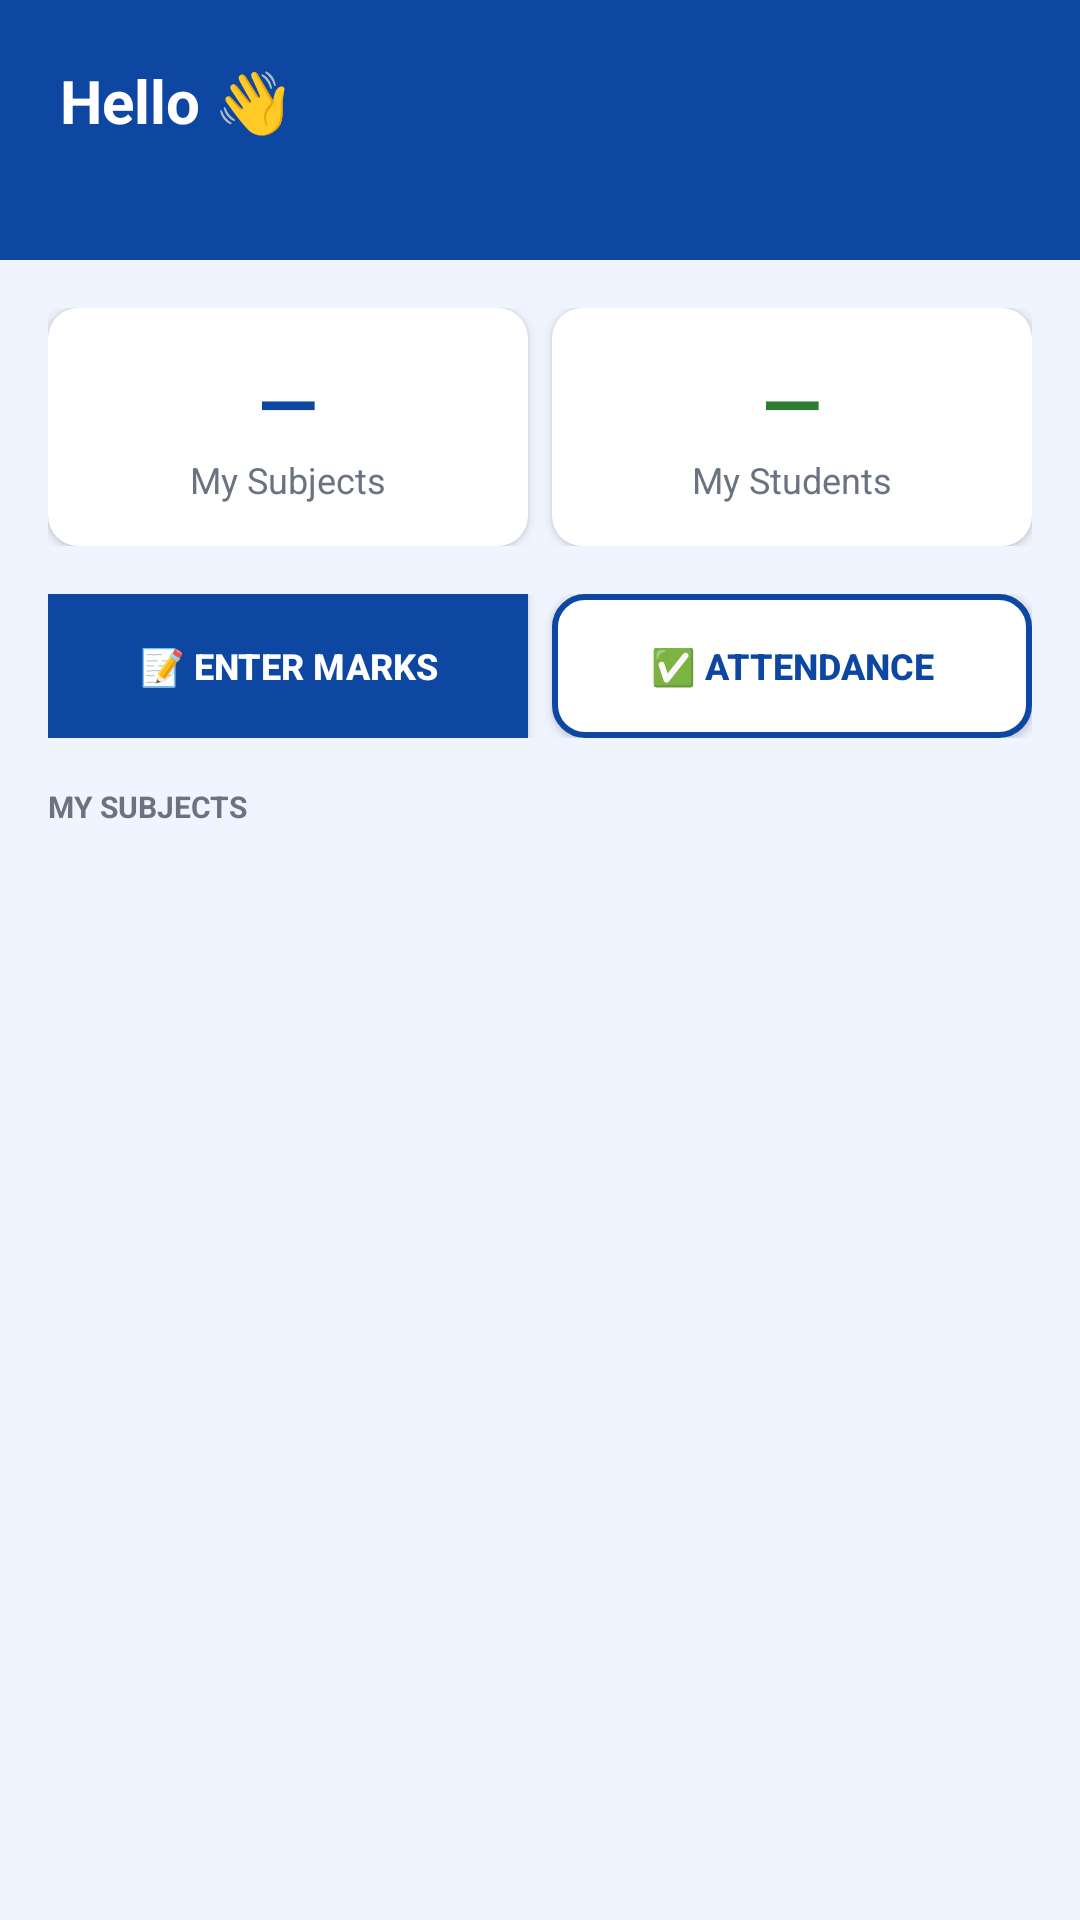

This screen was rendered from an Android layout file. Write that file and the resources it references.
<!-- AndroidManifest.xml: application theme Theme.ElimuSaaS -->
<!-- res/layout/fragment_teacher_dashboard.xml -->
<?xml version="1.0" encoding="utf-8"?>
<ScrollView xmlns:android="http://schemas.android.com/apk/res/android"
    xmlns:app="http://schemas.android.com/apk/res-auto"
    android:layout_width="match_parent" android:layout_height="match_parent" android:background="#F0F4FF">
  <LinearLayout android:layout_width="match_parent" android:layout_height="wrap_content"
      android:orientation="vertical" android:paddingBottom="24dp">
    <LinearLayout android:layout_width="match_parent" android:layout_height="wrap_content"
        android:background="#0D47A1" android:orientation="vertical" android:padding="20dp">
      <TextView android:id="@+id/tvTeacherName" android:layout_width="wrap_content" android:layout_height="wrap_content"
          android:text="Hello 👋" android:textSize="20sp" android:textStyle="bold" android:textColor="#FFFFFF"/>
      <TextView android:id="@+id/tvTeacherSchool" android:layout_width="wrap_content" android:layout_height="wrap_content"
          android:text="" android:textSize="13sp" android:textColor="#90CAF9" android:layout_marginTop="2dp"/>
    </LinearLayout>
    <LinearLayout android:layout_width="match_parent" android:layout_height="wrap_content"
        android:orientation="horizontal" android:layout_margin="16dp">
      <androidx.cardview.widget.CardView android:layout_width="0dp" android:layout_height="wrap_content"
          android:layout_weight="1" android:layout_marginEnd="8dp" app:cardCornerRadius="10dp" app:cardElevation="2dp">
        <LinearLayout android:layout_width="match_parent" android:layout_height="wrap_content"
            android:orientation="vertical" android:padding="14dp" android:gravity="center">
          <TextView android:id="@+id/tvTeacherSubjects" android:layout_width="wrap_content" android:layout_height="wrap_content"
              android:text="—" android:textSize="26sp" android:textStyle="bold" android:textColor="#0D47A1"/>
          <TextView android:layout_width="wrap_content" android:layout_height="wrap_content"
              android:text="My Subjects" android:textSize="12sp" android:textColor="#6B7280"/>
        </LinearLayout>
      </androidx.cardview.widget.CardView>
      <androidx.cardview.widget.CardView android:layout_width="0dp" android:layout_height="wrap_content"
          android:layout_weight="1" app:cardCornerRadius="10dp" app:cardElevation="2dp">
        <LinearLayout android:layout_width="match_parent" android:layout_height="wrap_content"
            android:orientation="vertical" android:padding="14dp" android:gravity="center">
          <TextView android:id="@+id/tvTeacherStudents" android:layout_width="wrap_content" android:layout_height="wrap_content"
              android:text="—" android:textSize="26sp" android:textStyle="bold" android:textColor="#2E7D32"/>
          <TextView android:layout_width="wrap_content" android:layout_height="wrap_content"
              android:text="My Students" android:textSize="12sp" android:textColor="#6B7280"/>
        </LinearLayout>
      </androidx.cardview.widget.CardView>
    </LinearLayout>
    <LinearLayout android:layout_width="match_parent" android:layout_height="wrap_content"
        android:orientation="horizontal" android:layout_marginStart="16dp" android:layout_marginEnd="16dp" android:layout_marginBottom="16dp">
      <Button android:id="@+id/btnTeacherMarks" android:layout_width="0dp" android:layout_height="48dp" android:layout_weight="1"
          android:text="📝 Enter Marks" android:textSize="12sp" android:textStyle="bold"
          android:textColor="#FFFFFF" android:background="#0D47A1" android:layout_marginEnd="8dp"/>
      <Button android:id="@+id/btnTeacherAttendance" android:layout_width="0dp" android:layout_height="48dp" android:layout_weight="1"
          android:text="✅ Attendance" android:textSize="12sp" android:textStyle="bold"
          android:textColor="#0D47A1" android:background="@drawable/btn_outline"/>
    </LinearLayout>
    <ProgressBar android:id="@+id/progressTeacher" android:layout_width="wrap_content" android:layout_height="wrap_content"
        android:layout_gravity="center_horizontal" android:indeterminateTint="#0D47A1" android:visibility="gone"/>
    <TextView android:layout_width="wrap_content" android:layout_height="wrap_content"
        android:text="MY SUBJECTS" android:textSize="10sp" android:textStyle="bold"
        android:textColor="#6B7280" android:layout_marginStart="16dp" android:layout_marginBottom="8dp"/>
    <LinearLayout android:id="@+id/subjectCardsContainer" android:layout_width="match_parent"
        android:layout_height="wrap_content" android:orientation="vertical"
        android:paddingStart="16dp" android:paddingEnd="16dp"/>
  </LinearLayout>
</ScrollView>
<!-- resources referenced by this layout -->
<resources>
  <!-- drawable btn_outline (drawable) -->
  <?xml version="1.0" encoding="utf-8"?>
  <shape xmlns:android="http://schemas.android.com/apk/res/android" android:shape="rectangle">
      <stroke android:width="2dp" android:color="#0D47A1"/>
      <corners android:radius="10dp"/>
      <solid android:color="#FFFFFF"/>
  </shape>
  <style name="Theme.ElimuSaaS" parent="Theme.MaterialComponents.Light.NoActionBar">
          <item name="colorPrimary">@color/elimu_blue</item>
          <item name="colorPrimaryDark">@color/elimu_blue</item>
          <item name="colorAccent">@color/elimu_blue_light</item>
          <item name="android:windowBackground">@color/bg_page</item>
          <item name="android:statusBarColor">@color/elimu_blue</item>
          <item name="android:navigationBarColor">@color/white</item>
          <item name="android:windowLightStatusBar">false</item>
      </style>
  <color name="elimu_blue">#0D47A1</color>
  <color name="elimu_blue_light">#1976D2</color>
  <color name="bg_page">#F0F4FF</color>
  <color name="white">#FFFFFF</color>
</resources>
